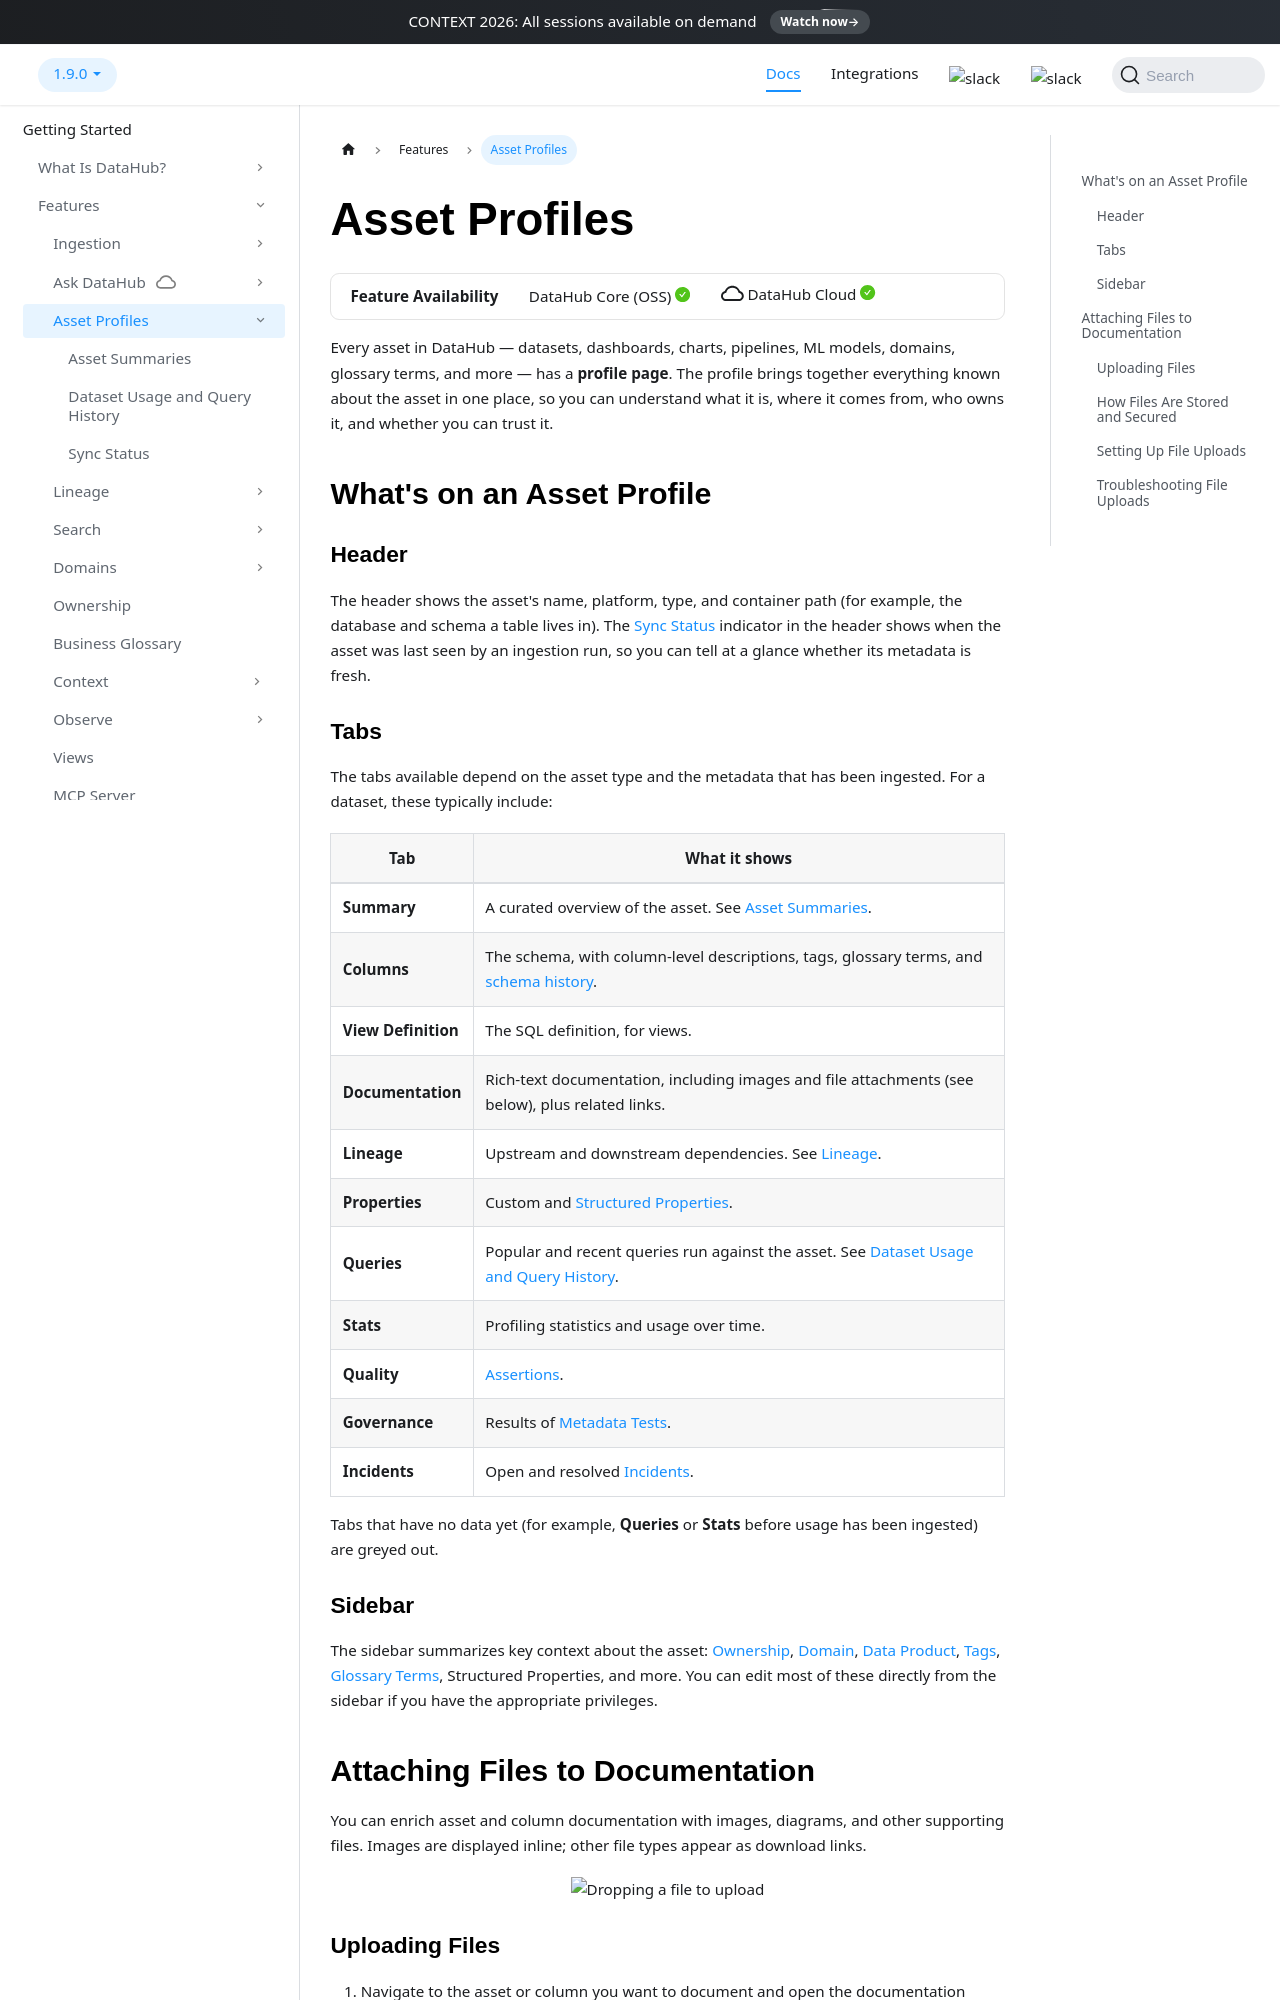

repository: datahub-project/datahub · page: docs/features/feature-guides/asset-profiles/index.html · generator: docusaurus

---
title: Asset Profiles
description: "Explore the profile page for any data asset in DataHub: documentation, columns, lineage, usage, quality, governance, and file attachments."
---

import FeatureAvailability from '@site/src/components/FeatureAvailability';

# Asset Profiles

<FeatureAvailability />

Every asset in DataHub — datasets, dashboards, charts, pipelines, ML models, domains, glossary terms, and more — has a **profile page**. The profile brings together everything known about the asset in one place, so you can understand what it is, where it comes from, who owns it, and whether you can trust it.

## What's on an Asset Profile

### Header

The header shows the asset's name, platform, type, and container path (for example, the database and schema a table lives in). The [Sync Status](../../sync-status.md) indicator in the header shows when the asset was last seen by an ingestion run, so you can tell at a glance whether its metadata is fresh.
